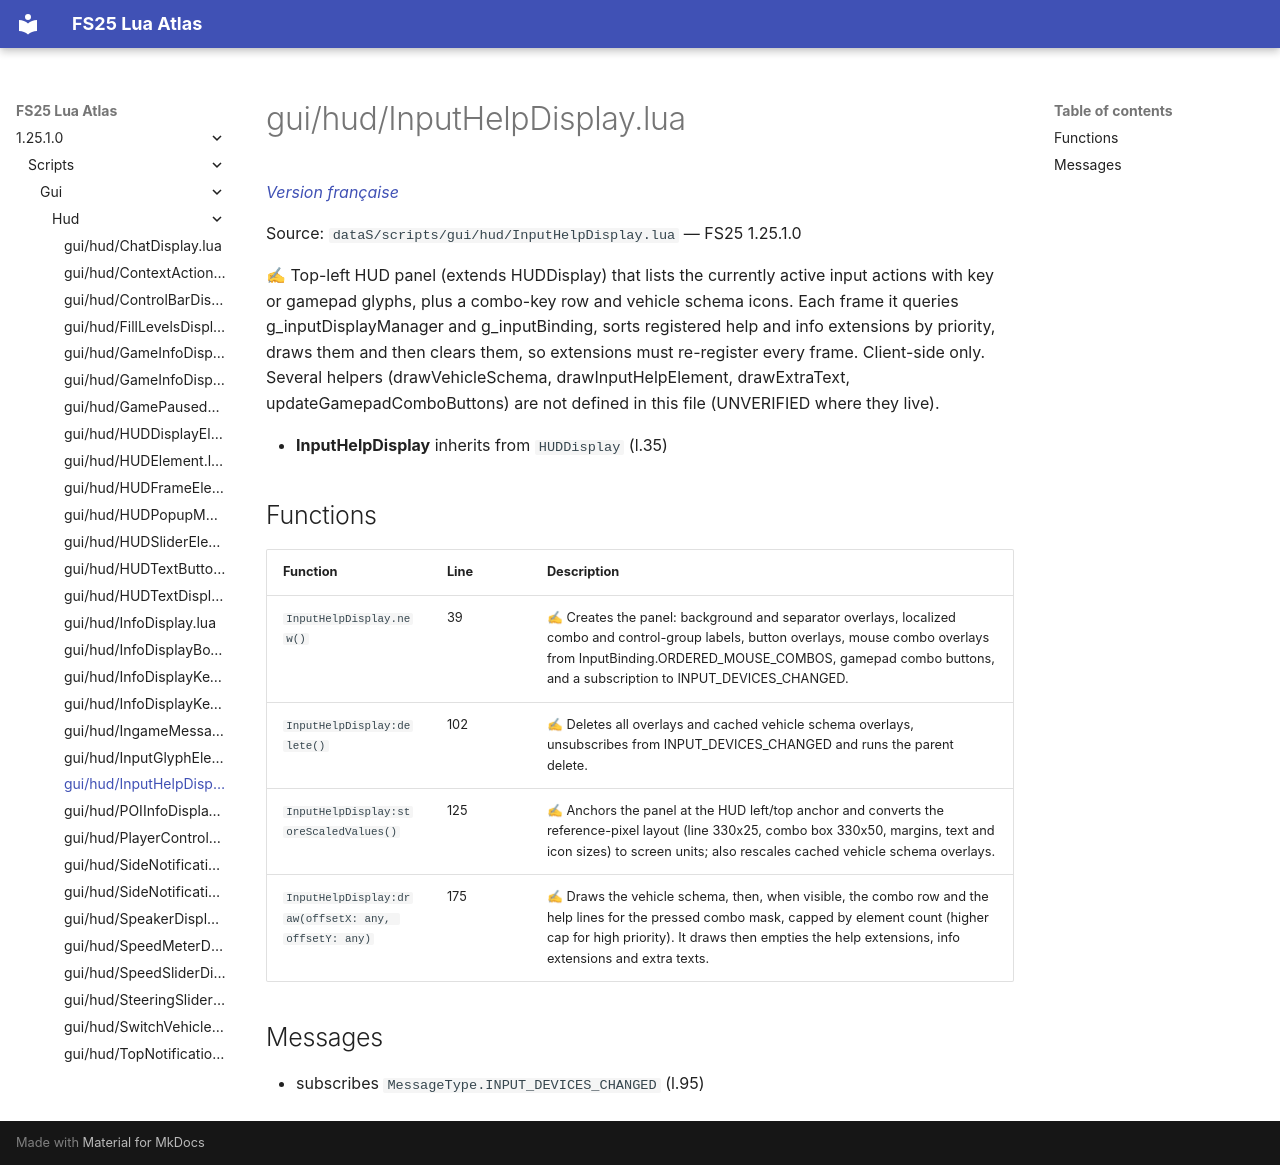

repository: Tim0219800/fs25-lua-atlas · page: 1.25.1.0/scripts/gui/hud/InputHelpDisplay.html · generator: mkdocs

# gui/hud/InputHelpDisplay.lua

*[Version française](../../../fr/scripts/gui/hud/InputHelpDisplay.md)*

Source: `dataS/scripts/gui/hud/InputHelpDisplay.lua` — FS25 1.25.1.0

✍ Top-left HUD panel (extends HUDDisplay) that lists the currently active input actions with key or gamepad glyphs, plus a combo-key row and vehicle schema icons. Each frame it queries g_inputDisplayManager and g_inputBinding, sorts registered help and info extensions by priority, draws them and then clears them, so extensions must re-register every frame. Client-side only. Several helpers (drawVehicleSchema, drawInputHelpElement, drawExtraText, updateGamepadComboButtons) are not defined in this file (UNVERIFIED where they live).

- **InputHelpDisplay** inherits from `HUDDisplay` (l.35)

## Functions

| Function | Line | Description |
|---|---|---|
| `InputHelpDisplay.new()` | 39 | ✍ Creates the panel: background and separator overlays, localized combo and control-group labels, button overlays, mouse combo overlays from InputBinding.ORDERED_MOUSE_COMBOS, gamepad combo buttons, and a subscription to INPUT_DEVICES_CHANGED. |
| `InputHelpDisplay:delete()` | 102 | ✍ Deletes all overlays and cached vehicle schema overlays, unsubscribes from INPUT_DEVICES_CHANGED and runs the parent delete. |
| `InputHelpDisplay:storeScaledValues()` | 125 | ✍ Anchors the panel at the HUD left/top anchor and converts the reference-pixel layout (line 330x25, combo box 330x50, margins, text and icon sizes) to screen units; also rescales cached vehicle schema overlays. |
| `InputHelpDisplay:draw(offsetX: any, offsetY: any)` | 175 | ✍ Draws the vehicle schema, then, when visible, the combo row and the help lines for the pressed combo mask, capped by element count (higher cap for high priority). It draws then empties the help extensions, info extensions and extra texts. |

## Messages

- subscribes `MessageType.INPUT_DEVICES_CHANGED` (l.95)
